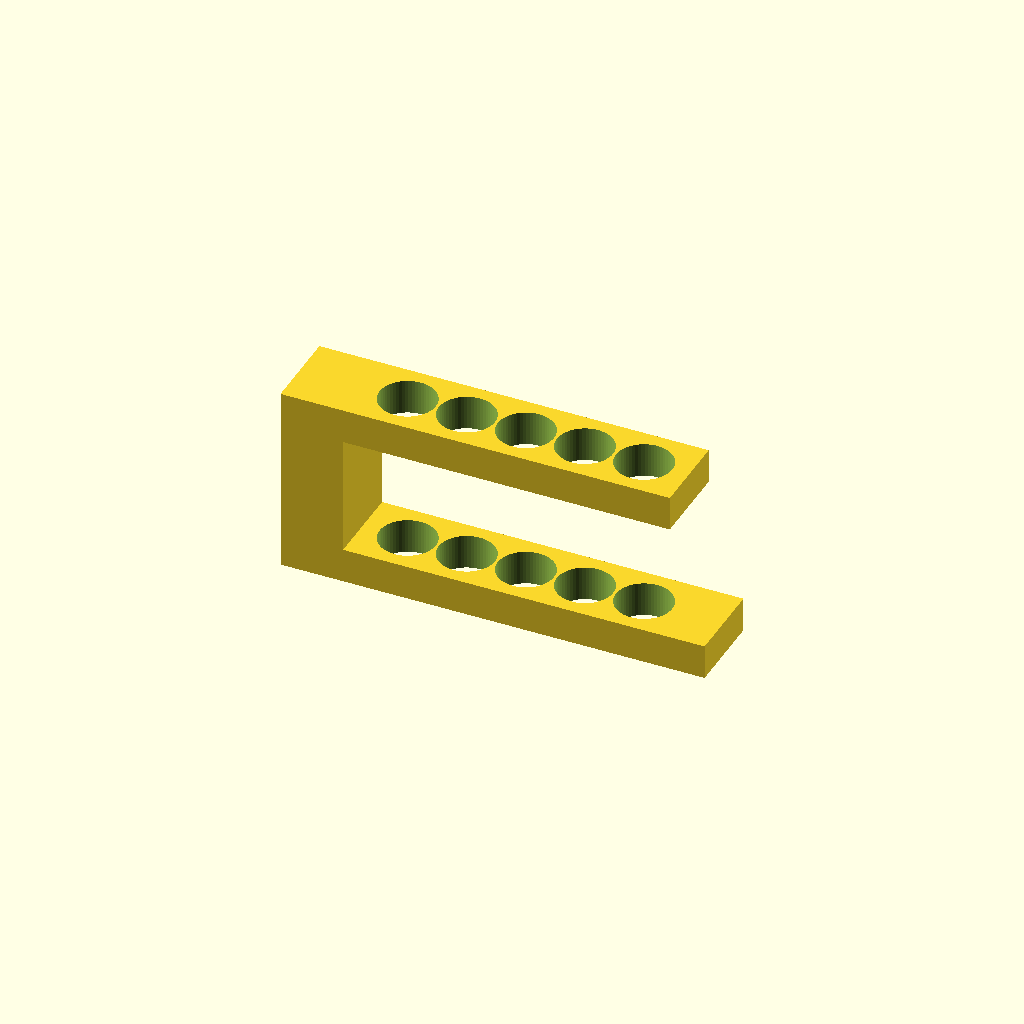
Cell 1: the model at its default parameters.
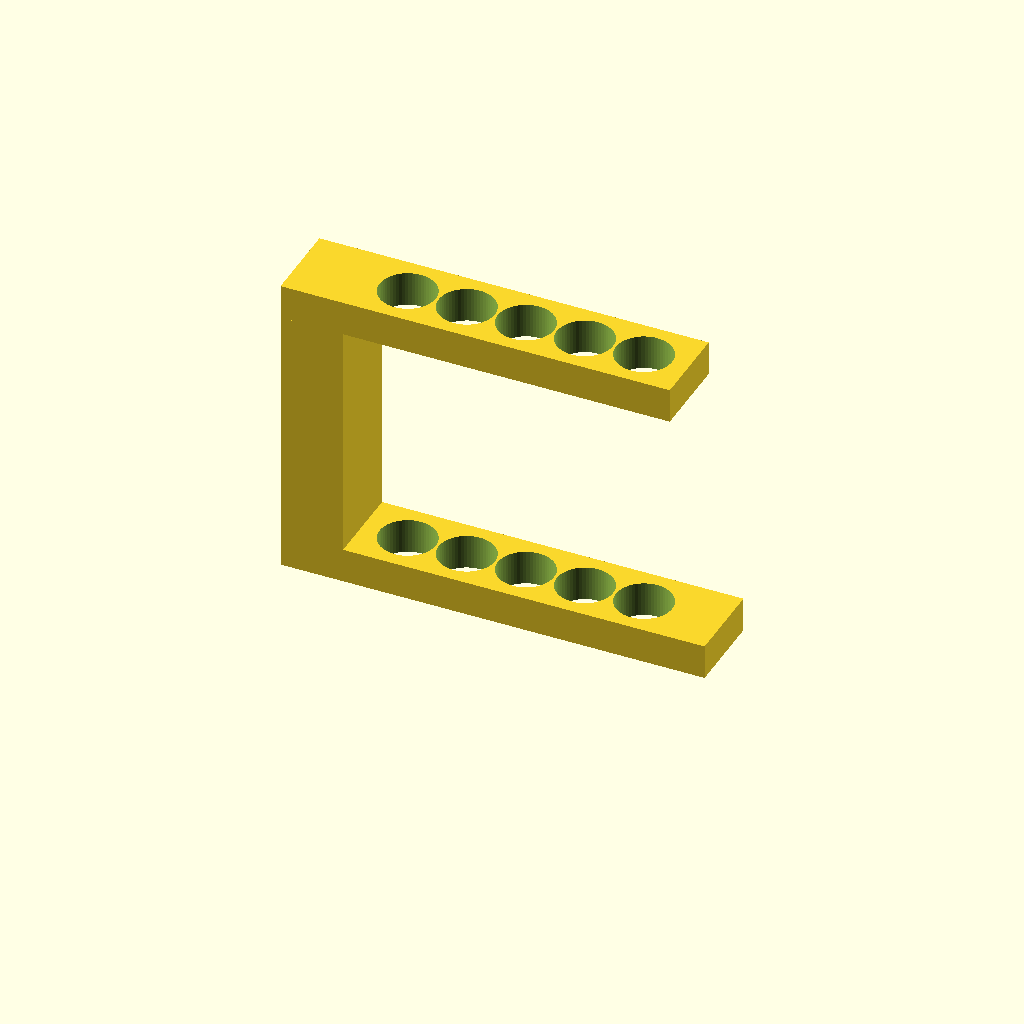
Cell 2 — gap_height set to 68.6, the other parameters unchanged.
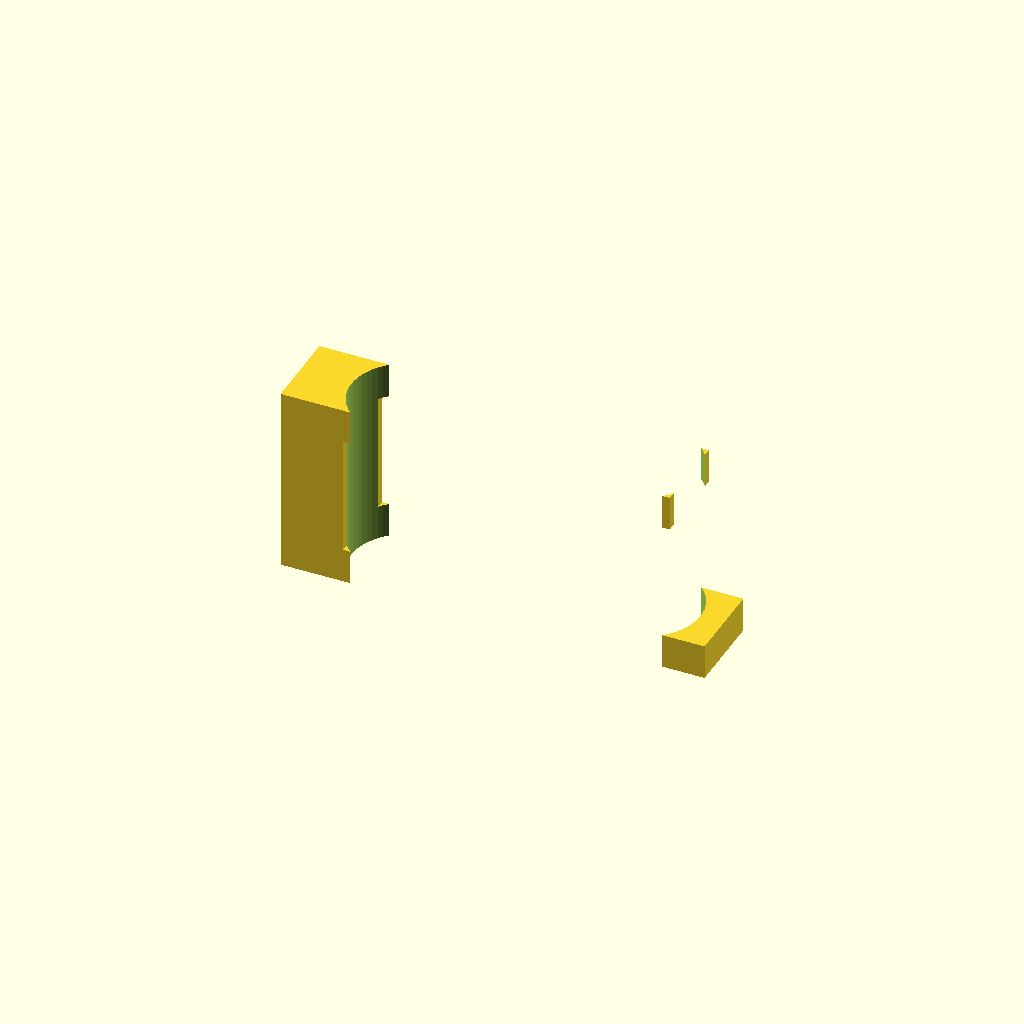
Cell 3 — transducer_d set to 32.4, the other parameters unchanged.
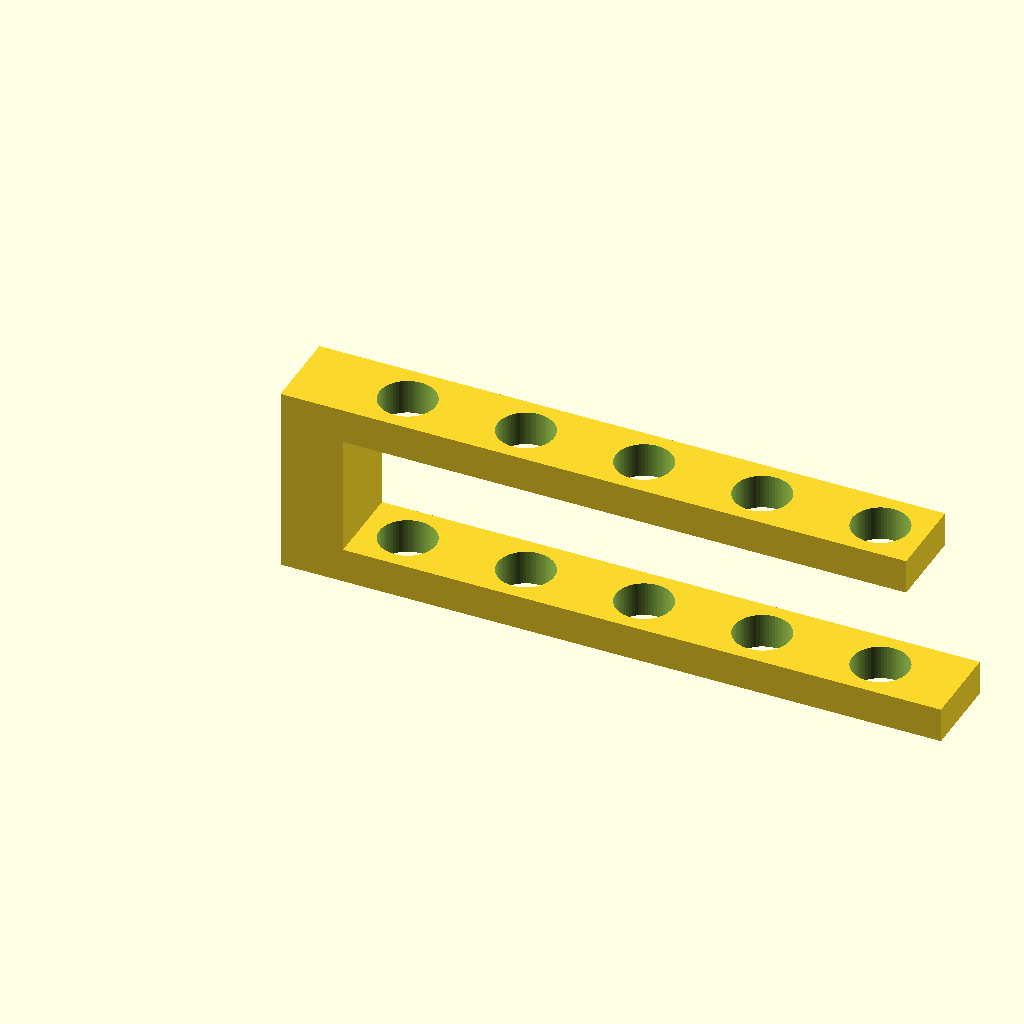
Cell 4 — pitch_x set to 34, the other parameters unchanged.
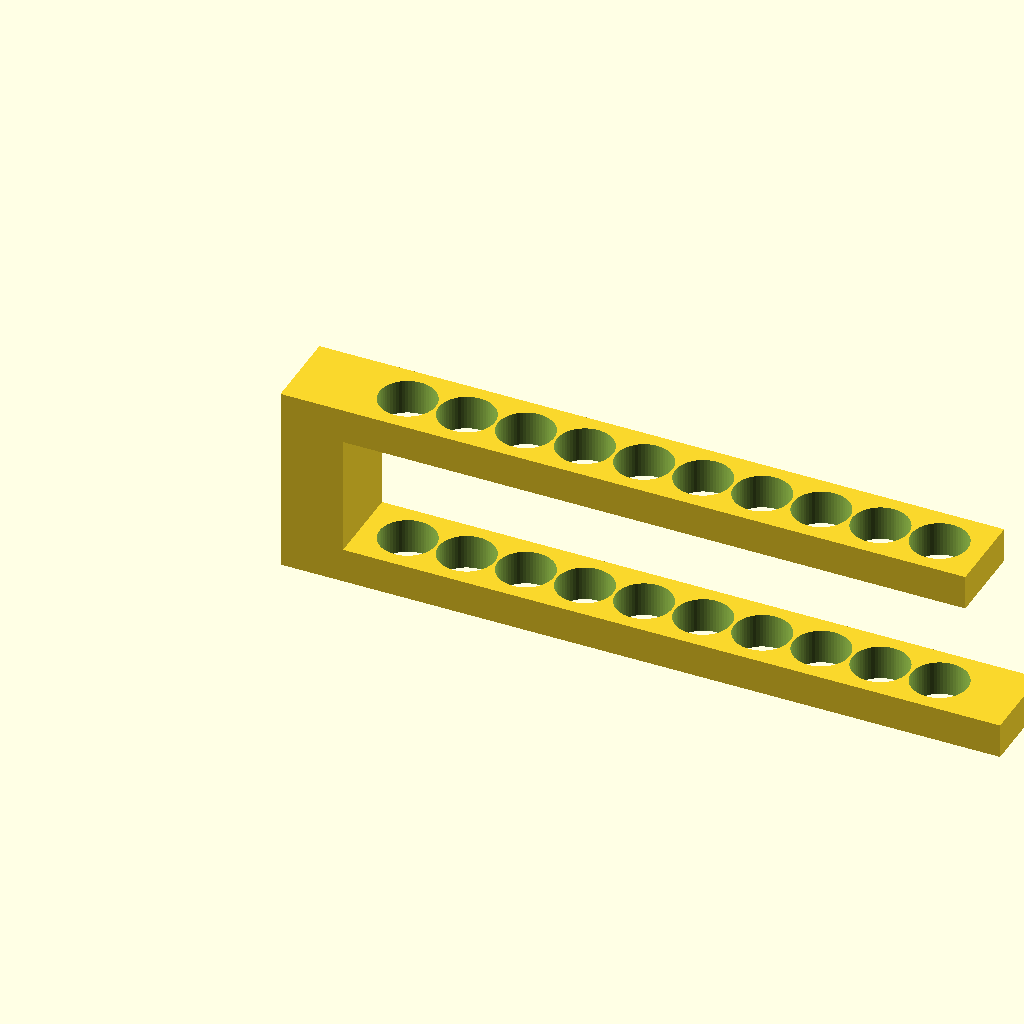
Cell 5: num_nodes = 10 (everything else at default).
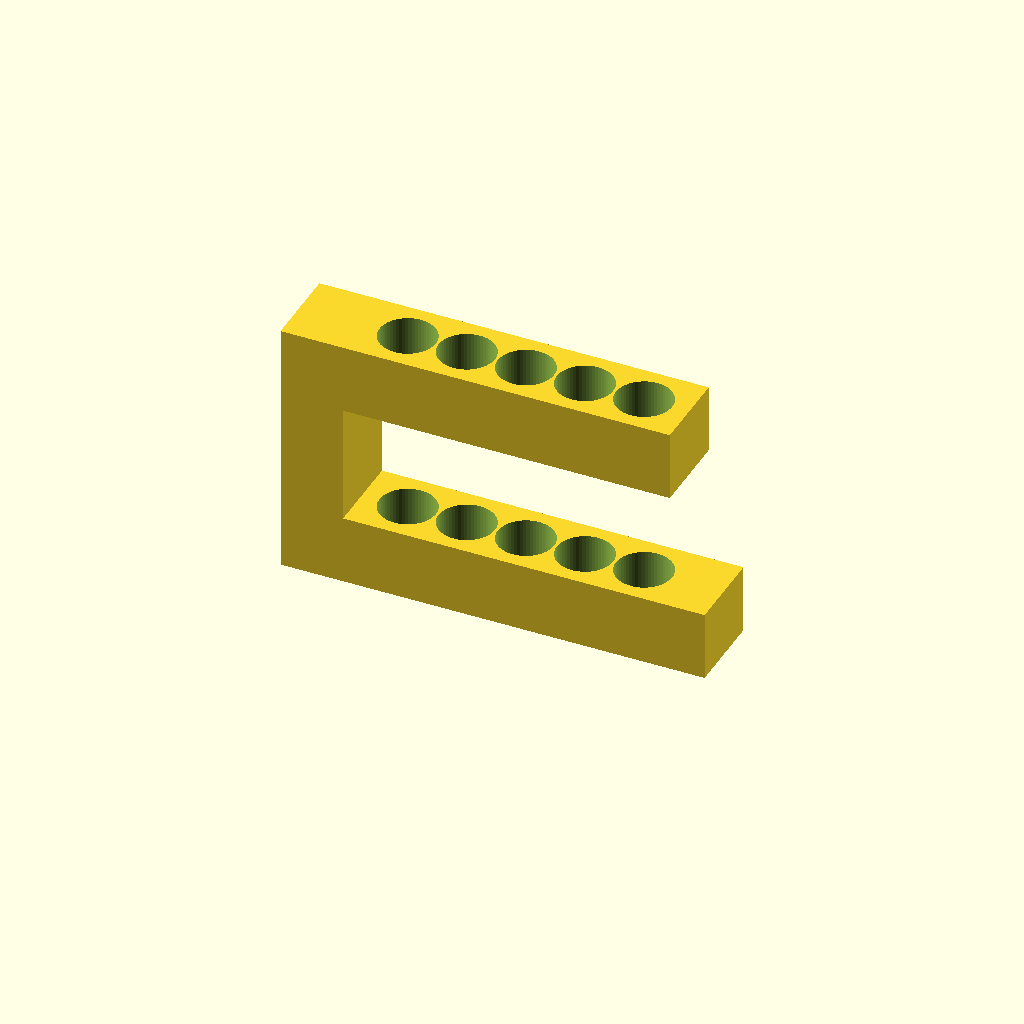
Cell 6: bar_thickness = 20 (everything else at default).
One fixed orthographic camera (rotation 55°, 0°, 25°; colour scheme Cornfield) for every cell.
OpenSCAD source file hardware/bracket.scad:
// CUC-Array v1: 5-Pair 40kHz Ultrasonic Levitator C-Bracket (dimensions in mm)
gap_height    = 34.3;  // 4-wavelength resonant cavity (4 * 8.575 mm)
transducer_d  = 16.2;  // 16.0 mm TCT40-16T + 0.2 mm clearance
pitch_x       = 17.0;  // Center-to-center emitter spacing
num_nodes     = 5;     // 5 top + 5 bottom emitters
bar_thickness = 10.0;
bar_depth     = 24.0;
spine_width   = 18.0;

array_span = (num_nodes - 1) * pitch_x;
arm_length = spine_width + array_span + 26.0;
total_h    = gap_height + 2 * bar_thickness;

difference() {
    union() {
        cube([arm_length + 10, bar_depth, bar_thickness]); // Bottom arm + foot
        cube([spine_width, bar_depth, total_h]);          // Vertical spine
        translate([0, 0, total_h - bar_thickness])
            cube([arm_length, bar_depth, bar_thickness]); // Top arm
    }
    for (i = [0 : num_nodes - 1]) {
        x_pos = spine_width + 13.0 + i * pitch_x;
        translate([x_pos, bar_depth / 2, -1])
            cylinder(h = total_h + 2, d = transducer_d, $fn = 60);
    }
}
Customizer parameters (derived from the source; name, type, default, range or options):
gap_height: number, default 34.3
transducer_d: number, default 16.2
pitch_x: number, default 17
num_nodes: number, default 5
bar_thickness: number, default 10
bar_depth: number, default 24
spine_width: number, default 18
